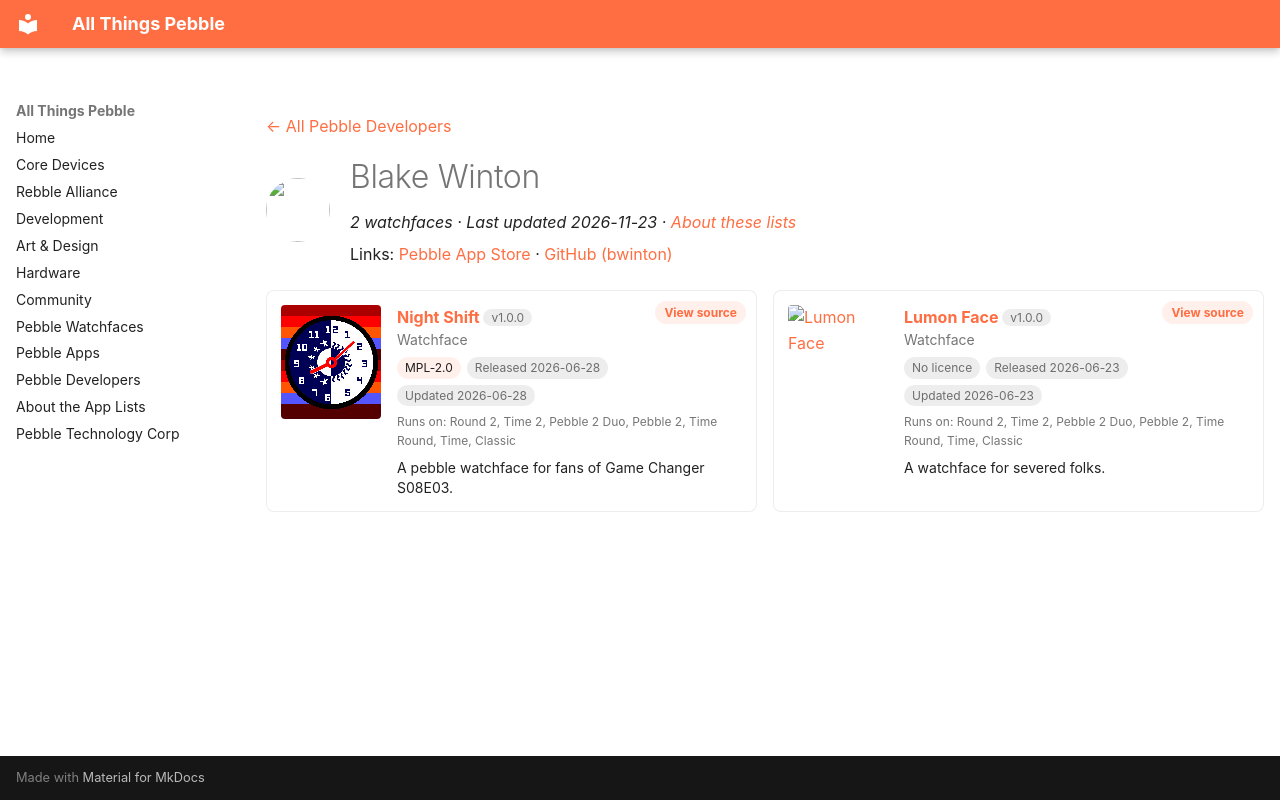

repository: saltedlolly/all-things-pebble · page: developers/blake-winton.html · generator: mkdocs

---
title: "Blake Winton"
hide:
  - toc
---

<!-- Generated by scripts/update_app_directory.py: do not edit by hand -->
[← All Pebble Developers](../developers.md)

<div class="dev-header" markdown>
<img class="dev-avatar" src="https://github.com/bwinton.png?size=128" alt="" width="64" height="64" loading="lazy" onerror="this.remove()">
<div class="dev-intro" markdown>

# Blake Winton

*2 watchfaces · Last updated 2026-11-23 · [About these lists](../about-app-lists.md)*

Links: [Pebble App Store](https://apps.repebble.com/apps/dev/blake-winton_47b62fcfd059bba2bf969f49) · [GitHub (bwinton)](https://github.com/bwinton)

</div>
</div>

<div class="dev-controls" data-search-exclude hidden>
<div class="dev-filter" role="group" aria-label="Show"><button type="button" data-filter="all" aria-pressed="true">All <span>2</span></button><button type="button" data-filter="watchface" aria-pressed="false">Watchfaces <span>2</span></button><button type="button" data-filter="watchapp" aria-pressed="false" disabled>Apps <span>0</span></button></div>
<label class="dev-sort">Sort by <select><option value="updated">Recently updated</option><option value="released">Newest release</option><option value="title">A–Z</option></select></label>
</div>

<div class="app-grid dev-apps" data-search-exclude>
<div class="app-card" data-type="watchface" data-title="night shift" data-released="2026-06-28" data-updated="2026-06-28">
<a class="app-shot" href="https://apps.repebble.com/2b5413279c4b429f803e8098" data-search-exclude><img src="../images/apps/2b5413279c4b429f803e8098.gif" alt="Night Shift" loading="lazy"></a>
<div class="app-info">
<h2 class="app-name" id="app-2b5413279c4b429f803e8098"><a href="https://apps.repebble.com/2b5413279c4b429f803e8098">Night Shift</a> <span class="app-version" title="Latest version" data-search-exclude>v1.0.0</span></h2>
<a class="app-source" href="https://github.com/bwinton/night-shift" title="Source code" data-search-exclude>View source</a>
<div class="app-dev">Watchface</div>
<div class="app-tags" data-search-exclude><span class="app-licence" title="Licence">MPL-2.0</span> <span title="First published in the app store">Released 2026-06-28</span> <span title="Latest release in the app store">Updated 2026-06-28</span></div>
<div class="app-watches" title="Supported watches" data-search-exclude>Runs on: Round 2, Time 2, Pebble 2 Duo, Pebble 2, Time Round, Time, Classic</div>
<p class="app-desc">A pebble watchface for fans of Game Changer S08E03.</p>
</div>
</div>
<div class="app-card" data-type="watchface" data-title="lumon face" data-released="2026-06-23" data-updated="2026-06-23">
<a class="app-shot" href="https://apps.repebble.com/5d2b5d60f2a74181bb02dac4" data-search-exclude><img src="../images/apps/5d2b5d60f2a74181bb02dac4.gif" alt="Lumon Face" loading="lazy"></a>
<div class="app-info">
<h2 class="app-name" id="app-5d2b5d60f2a74181bb02dac4"><a href="https://apps.repebble.com/5d2b5d60f2a74181bb02dac4">Lumon Face</a> <span class="app-version" title="Latest version" data-search-exclude>v1.0.0</span></h2>
<a class="app-source" href="https://github.com/bwinton/lumon-face" title="Source code" data-search-exclude>View source</a>
<div class="app-dev">Watchface</div>
<div class="app-tags" data-search-exclude><span class="app-licence app-licence--none" title="Licence">No licence</span> <span title="First published in the app store">Released 2026-06-23</span> <span title="Latest release in the app store">Updated 2026-06-23</span></div>
<div class="app-watches" title="Supported watches" data-search-exclude>Runs on: Round 2, Time 2, Pebble 2 Duo, Pebble 2, Time Round, Time, Classic</div>
<p class="app-desc">A watchface for severed folks.</p>
</div>
</div>
</div>
